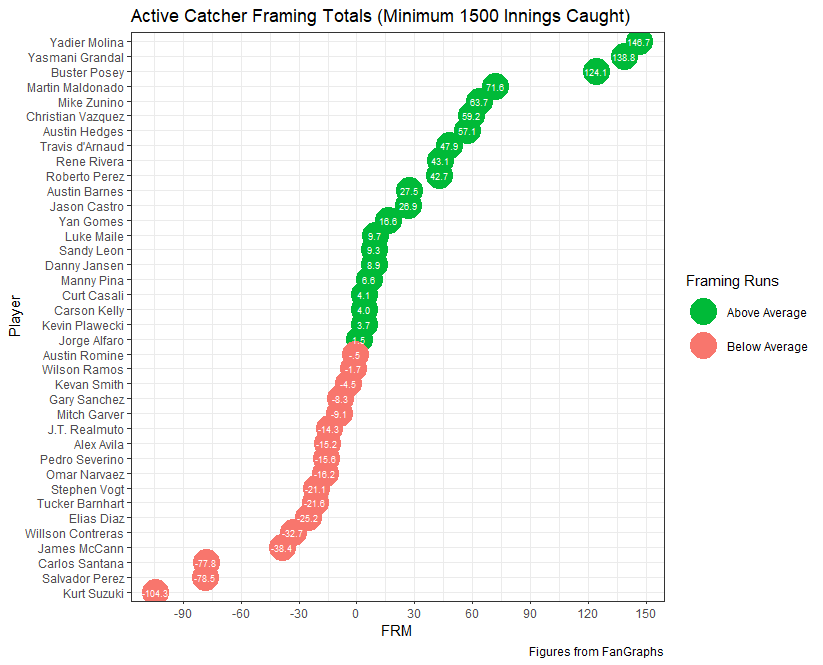

The file beside this chart, header and first rows:
Name, Inn, FRM, playerid
Yadier Molina, 16969, 146.7, 7007
Yasmani Grandal, 6829, 138.8, 11368
Buster Posey, 8704, 124.1, 9166
Martin Maldonado, 6036, 71.6, 6887
Mike Zunino, 6028, 63.7, 13265
Christian Vazquez, 3896, 59.2, 9774
Austin Hedges, 3317, 57.1, 12976
Travis d'Arnaud, 4253, 47.9, 7739
Rene Rivera, 3740, 43.1, 3648
Roberto Perez, 3697, 42.7, 2900
Austin Barnes, 1934, 27.5, 12158
Max Stassi, 1441, 27.0, 10059
Jason Castro, 6787, 26.9, 8722
Yan Gomes, 6344, 16.6, 9627
Luke Maile, 1648, 9.7, 13355
Sandy Leon, 3380, 9.3, 5273
Danny Jansen, 1680, 8.9, 16535
Jacob Stallings, 1278, 8.0, 13723
Manny Pina, 2273, 6.6, 2829
Curt Casali, 2259, 4.1, 12510
Carson Kelly, 1637, 4.0, 13620
Kevin Plawecki, 2455, 3.7, 13807
Tom Murphy, 1214, 3.4, 13499
Jorge Alfaro, 2435, 1.5, 12180
Austin Romine, 2838, -0.5, 5491
Victor Caratini, 1266, -1.5, 14968
Wilson Ramos, 7802, -1.7, 1433
Kevan Smith, 1578, -4.5, 12284
Grayson Greiner, 1009, -4.9, 17062
Gary Sanchez, 3185, -8.3, 11442
Mitch Garver, 1821, -9.1, 15161
Andrew Knapp, 1498, -10.5, 14942
J.T. Realmuto, 5944, -14.3, 11739
Alex Avila, 7475, -15.2, 7476
Pedro Severino, 1952, -15.6, 14523
Omar Narvaez, 2943, -16.2, 13338
Chance Sisco, 1163, -19.6, 15694
Stephen Vogt, 3553, -21.1, 5000
Tucker Barnhart, 4925, -21.6, 10200
Elias Diaz, 1981, -25.2, 11680
Willson Contreras, 3830, -32.7, 11609
James McCann, 5041, -38.4, 12859
Carlos Santana, 2783, -77.8, 2396
Salvador Perez, 8038, -78.5, 7304
Kurt Suzuki, 12285, -104.3, 8259
